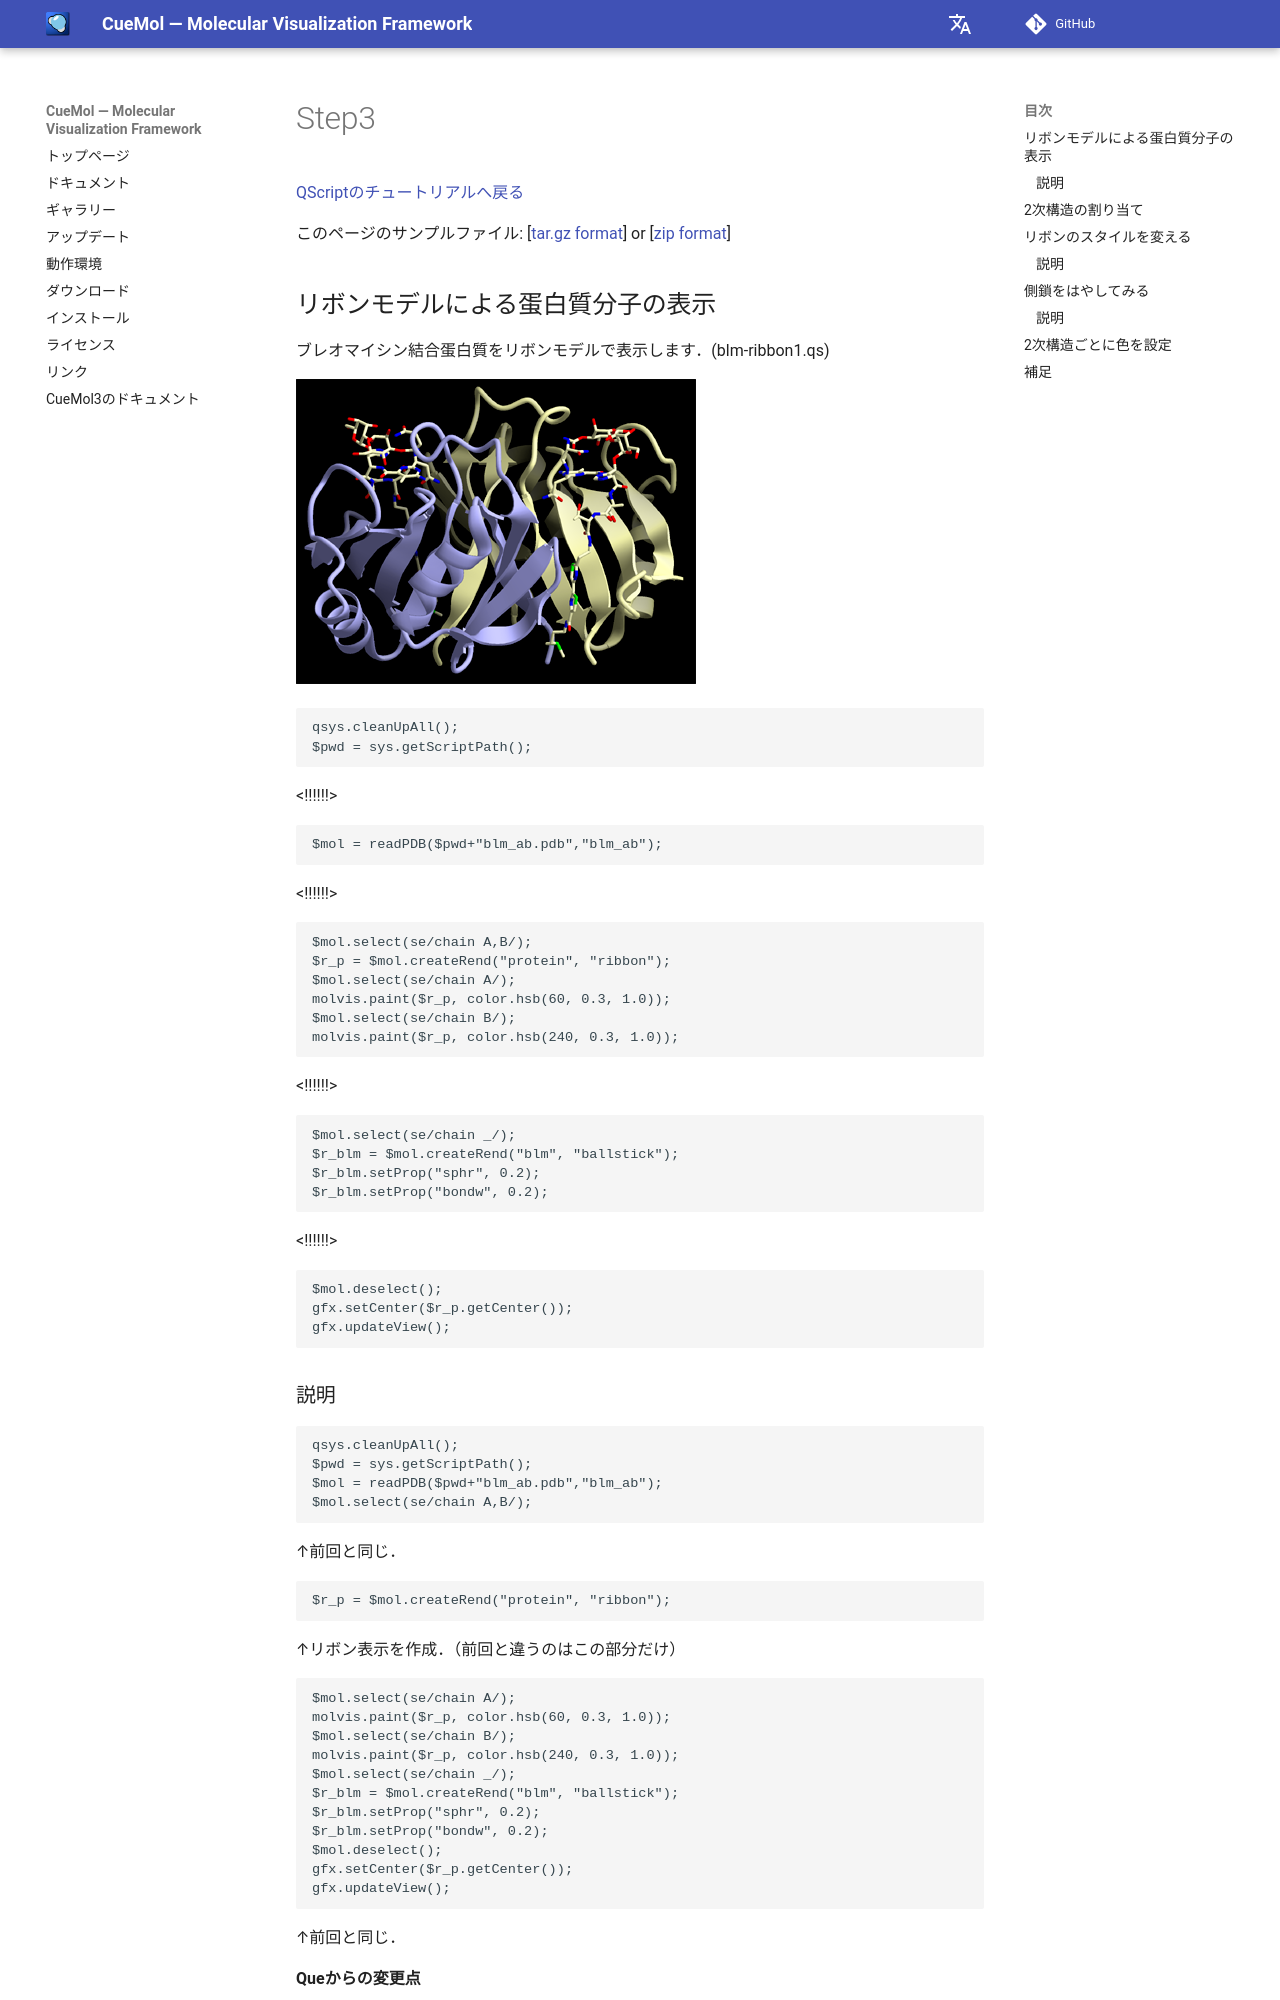

repository: CueMol/cuemol2_docs · page: Documents/QScriptのチュートリアル/Step3/index.html · generator: mkdocs

[QScriptのチュートリアルへ戻る](../../../Documents/QScriptのチュートリアル/)



このページのサンプルファイル:
[[tar.gz format](http://prdownloads.sourceforge.net/cuemol/qscript-tutorial-2.tar.gz?download)] or
[[zip format](http://prdownloads.sourceforge.net/cuemol/qscript-tutorial-2.zip?download)]

## リボンモデルによる蛋白質分子の表示

ブレオマイシン結合蛋白質をリボンモデルで表示します．(blm-ribbon1.qs) 


![blm_ribbon1](../../../assets/images/Documents/QScriptのチュートリアル/Step3/blm_ribbon1.png){ .on-glb }

```
qsys.cleanUpAll();
$pwd = sys.getScriptPath();
```
<!!!!!!>
```
$mol = readPDB($pwd+"blm_ab.pdb","blm_ab");
```
<!!!!!!>
```
$mol.select(se/chain A,B/);
$r_p = $mol.createRend("protein", "ribbon");
$mol.select(se/chain A/);
molvis.paint($r_p, color.hsb(60, 0.3, 1.0));
$mol.select(se/chain B/);
molvis.paint($r_p, color.hsb(240, 0.3, 1.0));
```
<!!!!!!>
```
$mol.select(se/chain _/);
$r_blm = $mol.createRend("blm", "ballstick");
$r_blm.setProp("sphr", 0.2);
$r_blm.setProp("bondw", 0.2);
```
<!!!!!!>
```
$mol.deselect();
gfx.setCenter($r_p.getCenter());
gfx.updateView();
```

### 説明
```
qsys.cleanUpAll();
$pwd = sys.getScriptPath();
$mol = readPDB($pwd+"blm_ab.pdb","blm_ab");
$mol.select(se/chain A,B/);
```
↑前回と同じ．

```
$r_p = $mol.createRend("protein", "ribbon");
```
↑リボン表示を作成．（前回と違うのはこの部分だけ）

```
$mol.select(se/chain A/);
molvis.paint($r_p, color.hsb(60, 0.3, 1.0));
$mol.select(se/chain B/);
molvis.paint($r_p, color.hsb(240, 0.3, 1.0));
$mol.select(se/chain _/);
$r_blm = $mol.createRend("blm", "ballstick");
$r_blm.setProp("sphr", 0.2);
$r_blm.setProp("bondw", 0.2);
$mol.deselect();
gfx.setCenter($r_p.getCenter());
gfx.updateView();
```
↑前回と同じ．

**Queからの変更点**

>レンダラーのプロパティ名が変更されています．また，着色の方法が変更されています．
